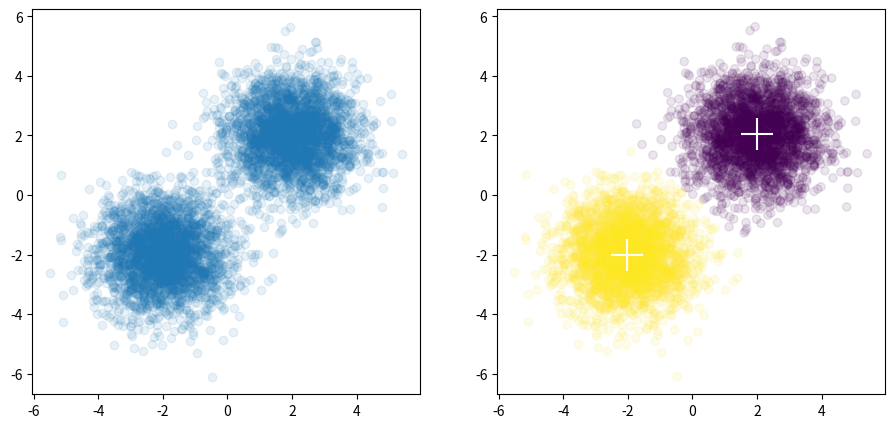
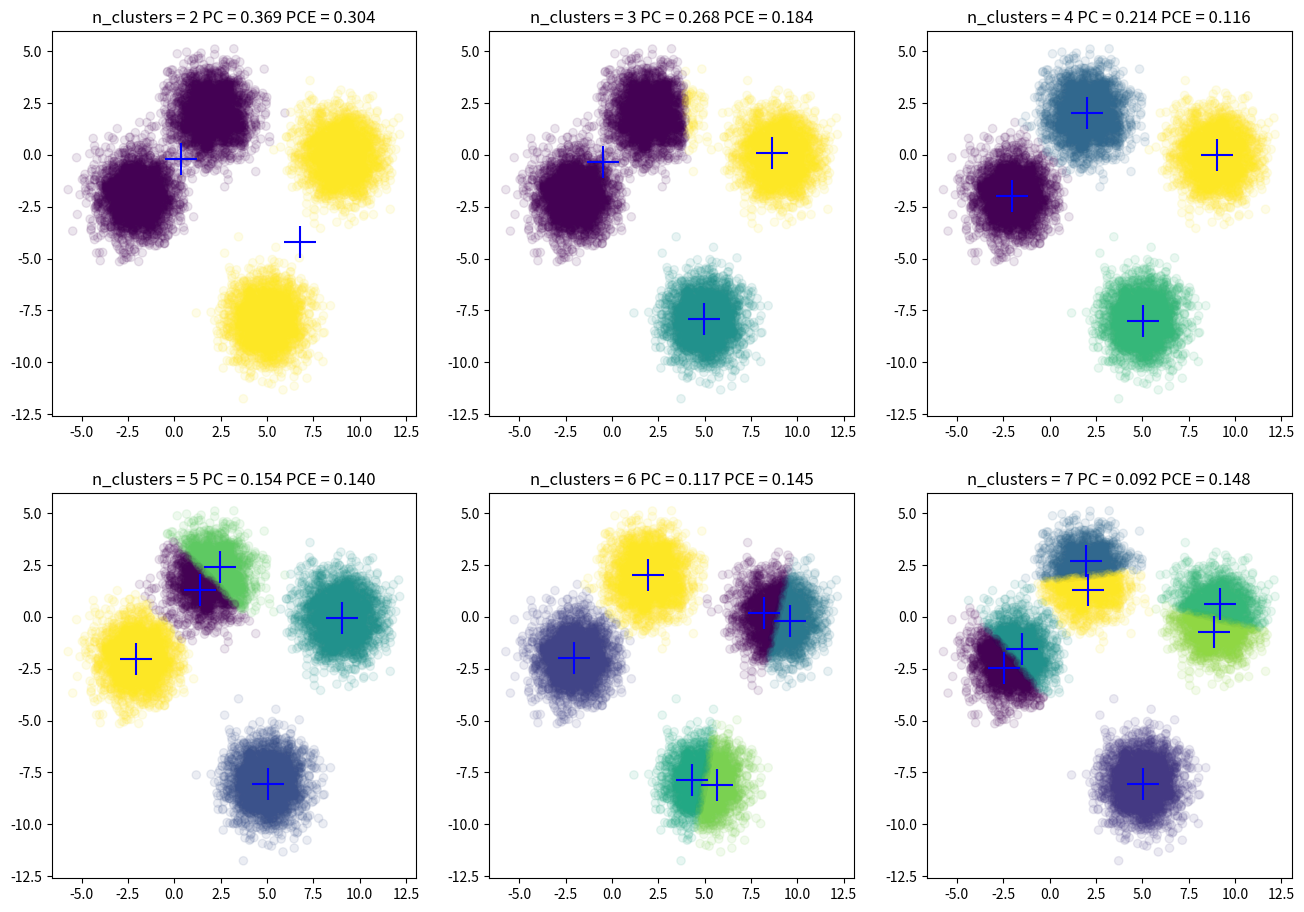

The matplotlib source for these figures, in order:
import numpy as np
from matplotlib import pyplot as plt
# 计算N个样本，到C个中心的距离
#  X ： [N,D]
#  Centers :  [C,D]
# 返回 [N,C] 两两之间的距离
def FCM_dist(X, Centers):
    N, D = np.shape(X)
    C, D = np.shape(Centers)
    tile_x = np.tile(np.expand_dims(X, 1), [1, C, 1])
    tile_centers = np.tile(np.expand_dims(Centers, axis=0), [N, 1, 1])
    dist = np.sum((tile_x - tile_centers) ** 2, axis=-1)
    return np.sqrt(dist)
# 获取新的聚类中心
# U 关系矩阵 [N,C]
# X 输入数据 [N,D]
# 返回新的聚类中心 [C,D]

def FCM_getCenters(U, X, m):
    N, D = np.shape(X)
    N, C = np.shape(U)

    um = U ** m

    tile_X = np.tile(np.expand_dims(X, 1), [1, C, 1])
    tile_um = np.tile(np.expand_dims(um, -1), [1, 1, D])
    temp = tile_X * tile_um

    new_C = np.sum(temp, axis=0) / np.expand_dims(np.sum(um, axis=0), axis=-1)

    return new_C


# 更新关系矩阵
# X : [N,D]
# Centers : [C,D]
# 返回
# U ：[N,C]

def FCM_getU(X, Centers, m):
    N, D = np.shape(X)
    C, D = np.shape(Centers)

    temp = FCM_dist(X, Centers) ** float(2 / (m - 1))

    tile_temp = np.tile(np.expand_dims(temp, 1), [1, C, 1])

    denominator_ = np.expand_dims(temp, -1) / tile_temp

    return 1 / np.sum(denominator_, axis=-1)


def FCM_train(X, n_centers, m, max_iter=100, theta=1e-5, seed=0):
    rng = np.random.RandomState(seed)
    N, D = np.shape(X)

    # 随机初始化关系矩阵
    U = rng.uniform(size=(N, n_centers))
    # 保证每行和为1
    U = U / np.sum(U, axis=1, keepdims=True)

    # 开始迭代
    for i in range(max_iter):
        print(i)
        U_old = U.copy()
        centers = FCM_getCenters(U, X, m)
        U = FCM_getU(X, centers, m)

        # 两次关系矩阵距离过小，结束训练
        if np.linalg.norm(U - U_old) < theta:
            break

    return centers, U


def FCM_getClass(U):
    return np.argmax(U, axis=-1)


def FCM_partition_coefficient(U):
    return np.mean(U ** 2)


def FCM_partition_entropy_coefficient(U):
    return -np.mean(U * np.log2(U))


if __name__ == "__main__":

    # 简单测试
    N = 3000

    X = np.concatenate((
        np.random.normal((-2, -2), size=(N, 2)),
        np.random.normal((2, 2), size=(N, 2))
    ))

    n_centers = 2
    m = 2
    centers, U = FCM_train(X, n_centers, m, max_iter=100, theta=1e-5, seed=0)

    labels = FCM_getClass(U)
    print(labels)
    f, axes = plt.subplots(1, 2, figsize=(11, 5))
    axes[0].scatter(X[:, 0], X[:, 1], alpha=.1)
    axes[1].scatter(X[:, 0], X[:, 1], c=labels, alpha=.1)
    axes[1].scatter(centers[:, 0], centers[:, 1], marker="+", s=500, c='w')

    plt.show()

    # 测试聚类效果
    n_samples = 3000

    X = np.concatenate((
        np.random.normal((-2, -2), size=(n_samples, 2)),
        np.random.normal((2, 2), size=(n_samples, 2)),
        np.random.normal((9, 0), size=(n_samples, 2)),
        np.random.normal((5, -8), size=(n_samples, 2))
    ))

    list_n_centers = [2, 3, 4, 5, 6, 7]
    rows = 2
    cols = 3
    f, axes = plt.subplots(rows, cols, figsize=(16, 11))

    for n_centers, axe in zip(list_n_centers, axes.ravel()):
        m = 2
        centers, U = FCM_train(X, n_centers, m, max_iter=100, theta=1e-5, seed=0)
        labels = FCM_getClass(U)
        PC = FCM_partition_coefficient(U)
        PCE = FCM_partition_entropy_coefficient(U)

        axe.scatter(X[:, 0], X[:, 1], c=labels, alpha=.1)
        axe.scatter(centers[:, 0], centers[:, 1], marker="+", s=500, c='b')

        axe.set_title("n_clusters = %d PC = %.3f PCE = %.3f" % (n_centers, PC, PCE))

    plt.show()